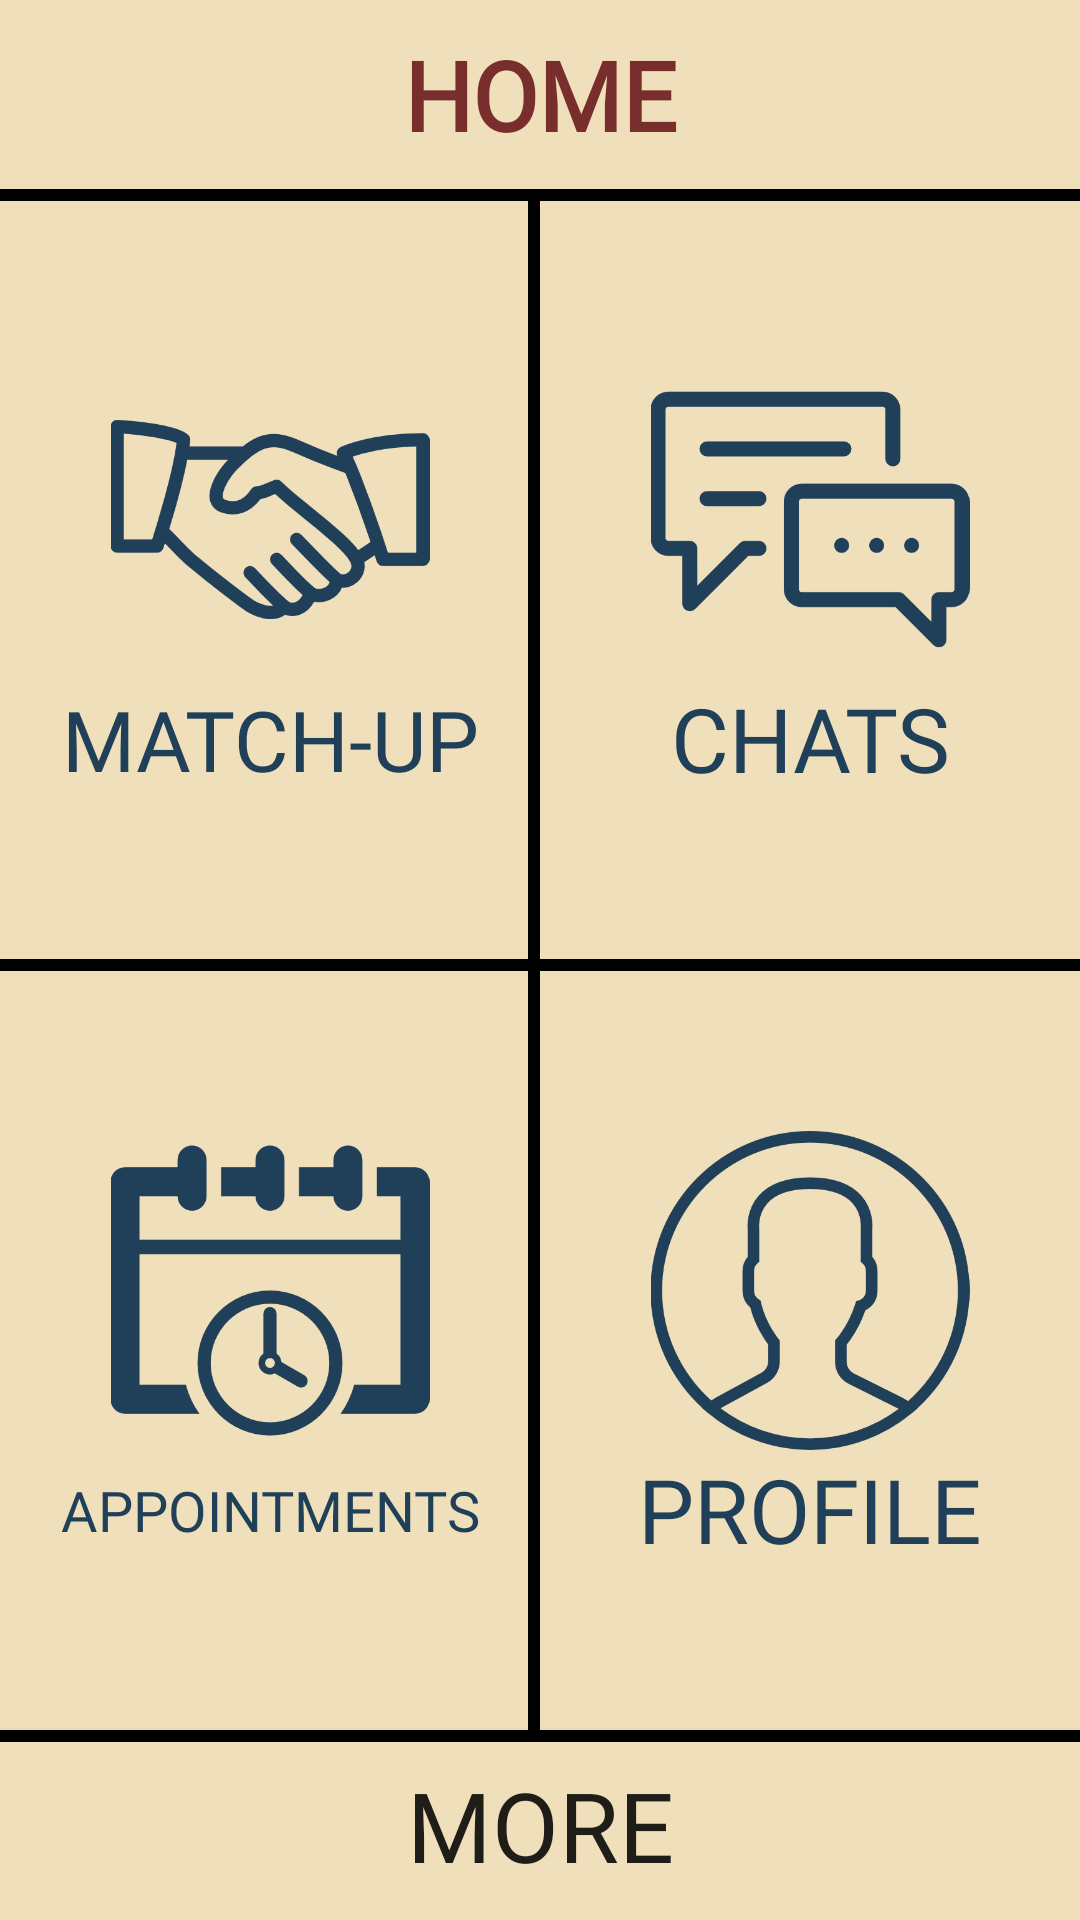

Reconstruct the res/layout file that produces this screen, plus the resources it refers to.
<!-- AndroidManifest.xml: application theme AppTheme -->
<!-- res/layout/activity_main.xml -->
<?xml version="1.0" encoding="utf-8"?>
<LinearLayout xmlns:android="http://schemas.android.com/apk/res/android"
    xmlns:app="http://schemas.android.com/apk/res-auto"
    xmlns:tools="http://schemas.android.com/tools"
    android:layout_width="match_parent"
    android:layout_height="match_parent"
    android:background="#f0dfbb"
    android:orientation="vertical"
    android:weightSum="100"
    tools:context=".MainActivity">

    <TextView
        android:layout_width="match_parent"
        android:layout_height="0dp"
        android:layout_weight="10"
        android:text="HOME"
        android:textColor="#782e2c"
        android:padding="10dp"
        android:id="@+id/txtHome"
        android:fontFamily="@font/titillium"
        android:autoSizeTextType="uniform"
        android:textStyle="bold"
        android:gravity="center"/>

    <View
        android:layout_width="match_parent"
        android:layout_height="4dp"
        android:background="#000000"/>

    <LinearLayout
        android:layout_width="match_parent"
        android:layout_height="0dp"
        android:layout_weight="40"
        android:weightSum="100"
        android:orientation="horizontal">

        <LinearLayout
            android:layout_width="0dp"
            android:layout_height="match_parent"
            android:layout_weight="50"
            android:orientation="vertical"
            android:weightSum="100"
            android:id="@+id/btnMatchup"
            android:background="@drawable/rightborder"
            android:gravity="center_vertical"
            android:clickable="true">

            <ImageView
                android:layout_width="wrap_content"
                android:layout_height="0dp"
                android:layout_weight="50"
                android:id="@+id/imgMatchup"
                android:src="@drawable/matchup"/>

            <TextView
                android:layout_width="match_parent"
                android:layout_height="40dp"
                android:paddingLeft="20dp"
                android:paddingRight="20dp"
                android:autoSizeTextType="uniform"
                android:maxLines="1"
                android:id="@+id/txtMatchup"
                android:text="MATCH-UP"
                android:gravity="center"
                android:fontFamily="@font/titillium"
                android:textColor="#203f58"/>

        </LinearLayout>

        <LinearLayout
            android:layout_width="0dp"
            android:layout_height="match_parent"
            android:layout_weight="50"
            android:orientation="vertical"
            android:gravity="center_vertical"
            android:id="@+id/btnChats"
            android:weightSum="100"
            android:clickable="true">

            <ImageView
                android:layout_width="wrap_content"
                android:layout_height="0dp"
                android:layout_weight="50"
                android:id="@+id/imgChat"
                android:src="@drawable/chat"/>

            <TextView
                android:layout_width="match_parent"
                android:layout_height="40dp"
                android:paddingLeft="20dp"
                android:paddingRight="20dp"
                android:autoSizeTextType="uniform"
                android:maxLines="1"
                android:text="CHATS"
                android:id="@+id/txtChat"
                android:gravity="center"
                android:fontFamily="@font/titillium"
                android:textColor="#203f58"/>

        </LinearLayout>

    </LinearLayout>

    <View
        android:layout_width="match_parent"
        android:layout_height="4dp"
        android:background="#000000"/>

    <LinearLayout
        android:layout_width="match_parent"
        android:layout_height="0dp"
        android:layout_weight="40"
        android:weightSum="100"
        android:orientation="horizontal">

        <LinearLayout
            android:layout_width="0dp"
            android:layout_height="match_parent"
            android:layout_weight="50"
            android:orientation="vertical"
            android:gravity="center_vertical"
            android:weightSum="100"
            android:id="@+id/btnAppt"
            android:background="@drawable/rightborder"
            android:clickable="true">

            <ImageView
                android:layout_width="wrap_content"
                android:layout_height="0dp"
                android:layout_weight="50"
                android:id="@+id/imgAppt"
                android:src="@drawable/appt"/>

            <TextView
                android:layout_width="match_parent"
                android:layout_height="40dp"
                android:paddingLeft="20dp"
                android:paddingRight="20dp"
                android:maxLines="1"
                android:autoSizeTextType="uniform"
                android:text="APPOINTMENTS"
                android:id="@+id/txtAppt"
                android:gravity="center"
                android:fontFamily="@font/titillium"
                android:textColor="#203f58"/>

        </LinearLayout>

        <LinearLayout
            android:layout_width="0dp"
            android:layout_height="match_parent"
            android:layout_weight="50"
            android:orientation="vertical"
            android:gravity="center_vertical"
            android:weightSum="100"
            android:id="@+id/btnProfile"
            android:clickable="true">

            <ImageView
                android:layout_width="wrap_content"
                android:layout_height="0dp"
                android:layout_weight="50"
                android:id="@+id/imgProfile"
                android:src="@drawable/profile"/>

            <TextView
                android:layout_width="match_parent"
                android:layout_height="40dp"
                android:paddingLeft="20dp"
                android:paddingRight="20dp"
                android:autoSizeTextType="uniform"
                android:text="PROFILE"
                android:maxLines="1"
                android:id="@+id/txtProfile"
                android:gravity="center"
                android:fontFamily="@font/titillium"
                android:textColor="#203f58"/>

        </LinearLayout>

    </LinearLayout>

    <Button
        android:layout_width="match_parent"
        android:layout_height="0dp"
        android:layout_weight="10"
        android:text="MORE"
        android:padding="10dp"
        android:fontFamily="@font/titillium"
        android:autoSizeTextType="uniform"
        android:background="@drawable/topborder"
        android:id="@+id/btnMore"/>

</LinearLayout>
<!-- resources referenced by this layout -->
<resources>
  <!-- drawable appt: png bitmap (drawable-v24, 9614 bytes) -->
  <!-- drawable chat: png bitmap (drawable, 9788 bytes) -->
  <!-- drawable matchup: png bitmap (drawable-v24, 20269 bytes) -->
  <!-- drawable profile: png bitmap (drawable-v24, 23587 bytes) -->
  <!-- drawable rightborder (drawable) -->
  <?xml version="1.0" encoding="utf-8"?>
  <layer-list xmlns:android="http://schemas.android.com/apk/res/android">
  
      <item android:top="-4dp"
            android:bottom="-4dp"
            android:left="-4dp">
  
          <shape android:shape="rectangle">
  
              <solid android:color="#f0dfbb"></solid>
              <stroke android:color="#000000" android:width="4dp"></stroke>
  
          </shape>
  
      </item>
  
  </layer-list>
  <!-- drawable topborder (drawable) -->
  <?xml version="1.0" encoding="utf-8"?>
  <layer-list xmlns:android="http://schemas.android.com/apk/res/android">
  
      <item android:bottom="-4dp"
          android:left="-4dp"
          android:right="-4dp">
  
          <shape android:shape="rectangle">
  
              <solid android:color="#f0dfbb"></solid>
              <stroke android:color="#000000" android:width="4dp"></stroke>
  
          </shape>
  
      </item>
  
  </layer-list>
  <style name="AppTheme" parent="Theme.AppCompat.Light.NoActionBar">
          
          <item name="colorPrimary">@color/colorPrimary</item>
          <item name="colorPrimaryDark">@color/colorPrimaryDark</item>
          <item name="colorAccent">@color/colorAccent</item>
      </style>
  <color name="colorPrimary">#3F51B5</color>
  <color name="colorPrimaryDark">#303F9F</color>
  <color name="colorAccent">#FF4081</color>
</resources>
